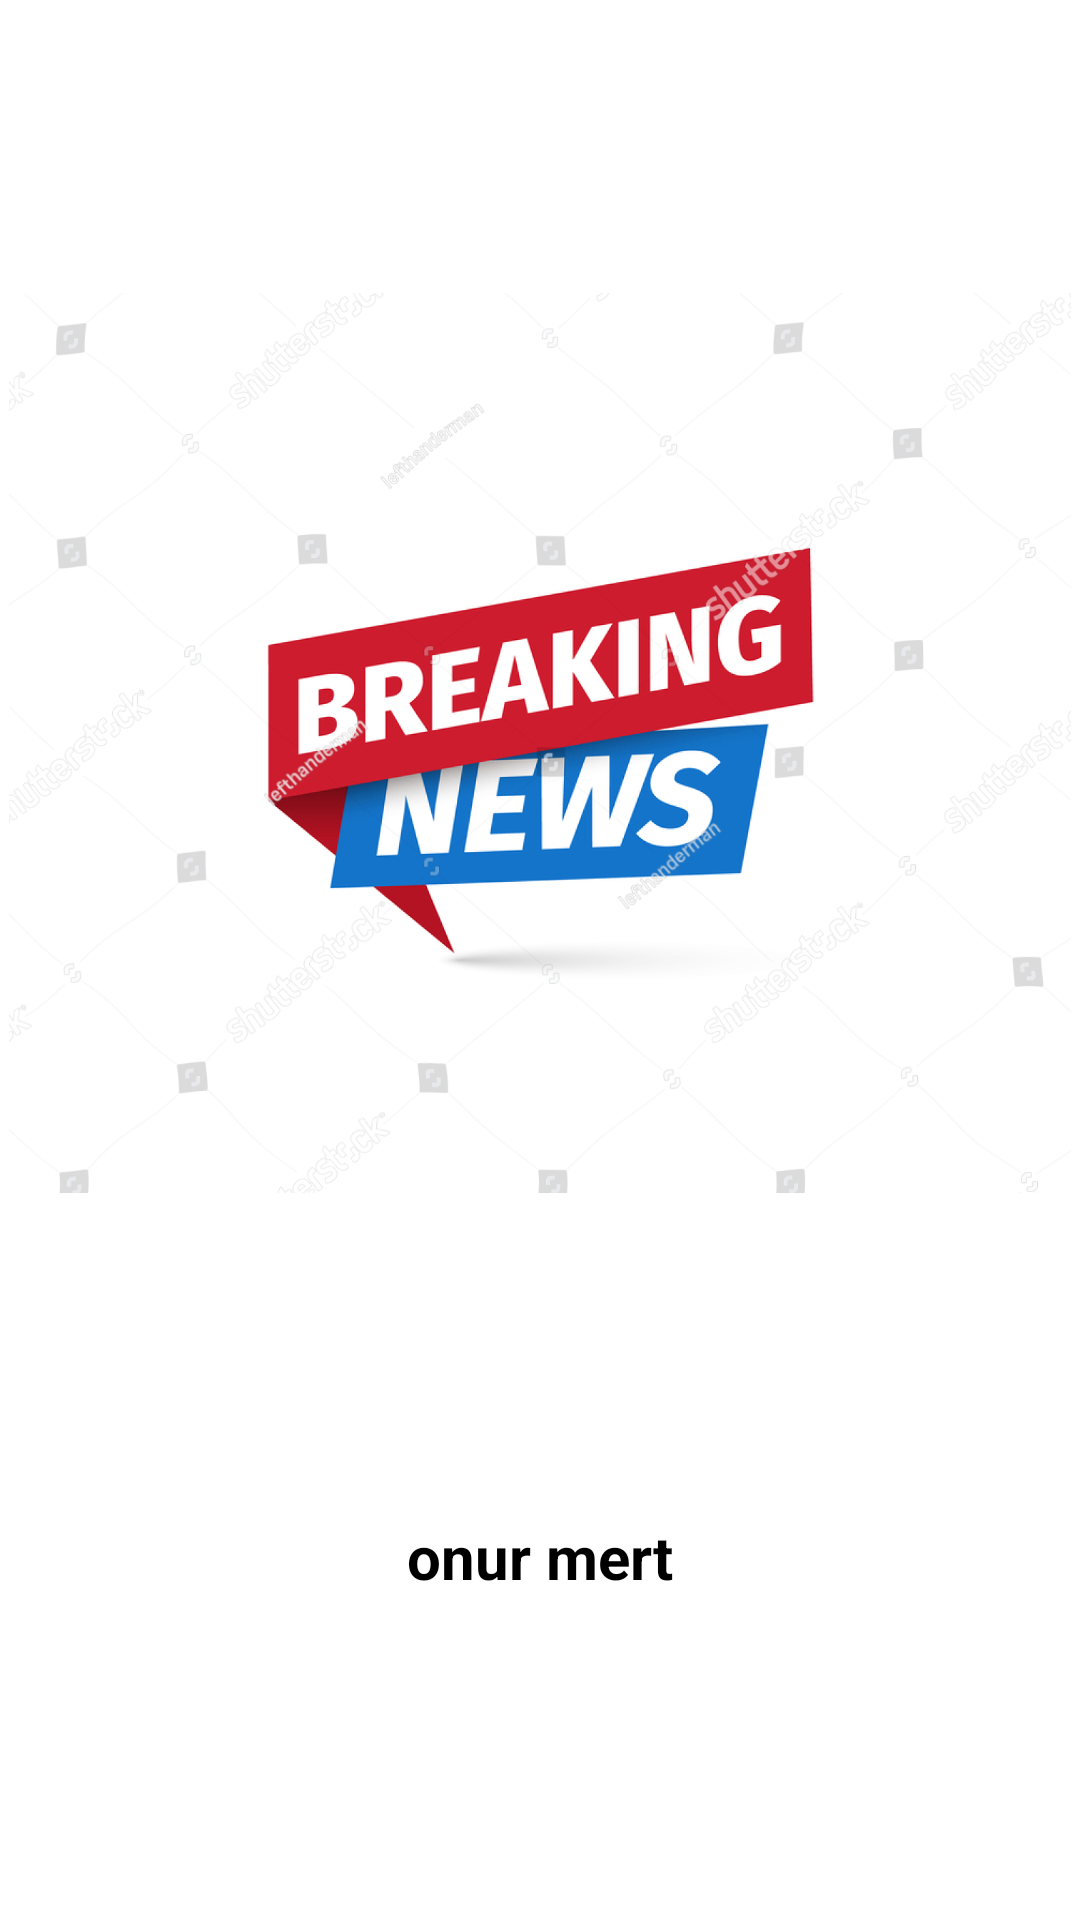

Android layout source for this screen:
<!-- AndroidManifest.xml: application theme Theme.News -->
<!-- res/layout/fragment_splash.xml -->
<?xml version="1.0" encoding="utf-8"?>
<androidx.constraintlayout.widget.ConstraintLayout xmlns:android="http://schemas.android.com/apk/res/android"
    xmlns:app="http://schemas.android.com/apk/res-auto"
    xmlns:tools="http://schemas.android.com/tools"
    android:layout_width="match_parent"
    android:layout_height="match_parent"
    android:background="@color/white"
    tools:context=".View.SplashFragment">

    <ImageView
        android:id="@+id/imageView"
        android:layout_width="wrap_content"
        android:layout_height="300dp"
        android:src="@drawable/error_img"
        app:layout_constraintBottom_toTopOf="@+id/textView"
        app:layout_constraintEnd_toEndOf="parent"
        app:layout_constraintHorizontal_bias="0.5"
        app:layout_constraintStart_toStartOf="parent"
        app:layout_constraintTop_toTopOf="parent" />

    <TextView
        android:id="@+id/textView"
        style="@style/textStyle"
        android:text="onur mert"
        android:textSize="20sp"
        android:textStyle="bold"
        app:layout_constraintBottom_toBottomOf="parent"
        app:layout_constraintEnd_toEndOf="parent"
        app:layout_constraintHorizontal_bias="0.5"
        app:layout_constraintStart_toStartOf="parent"
        app:layout_constraintTop_toBottomOf="@+id/imageView"
        app:layout_constraintVertical_bias="0.5" />
</androidx.constraintlayout.widget.ConstraintLayout>
<!-- resources referenced by this layout -->
<resources>
  <color name="white">#FFFFFFFF</color>
  <!-- drawable error_img: png bitmap (drawable-v24, 420707 bytes) -->
  <style name="textStyle">
          <item name="android:layout_width">wrap_content</item>
          <item name="android:layout_height">wrap_content</item>
          <item name="android:textSize">18sp</item>
          <item name="android:textColor">@color/black</item>
          <item name="android:layout_margin">10dp</item>
      </style>
  <style name="Theme.News" parent="Theme.MaterialComponents.DayNight.NoActionBar">
          
          <item name="colorPrimary">@color/purple_500</item>
          <item name="colorPrimaryVariant">@color/purple_700</item>
          <item name="colorOnPrimary">@color/white</item>
          
          <item name="colorSecondary">@color/teal_200</item>
          <item name="colorSecondaryVariant">@color/teal_700</item>
          <item name="colorOnSecondary">@color/black</item>
          
          <item name="android:statusBarColor">@color/dark_blue</item>
          
      </style>
  <color name="black">#FF000000</color>
  <color name="purple_500">#FF6200EE</color>
  <color name="purple_700">#FF3700B3</color>
  <color name="teal_200">#FF03DAC5</color>
  <color name="teal_700">#FF018786</color>
  <color name="dark_blue">#0377DC</color>
</resources>
